Run: headless pygame with SDL's dummy video driver; simulated clock (each Clock.tick advances the game by its frame time, no real sleeping); random seed 0; keys injected as events and as key.get_pressed() state; no mouse input.
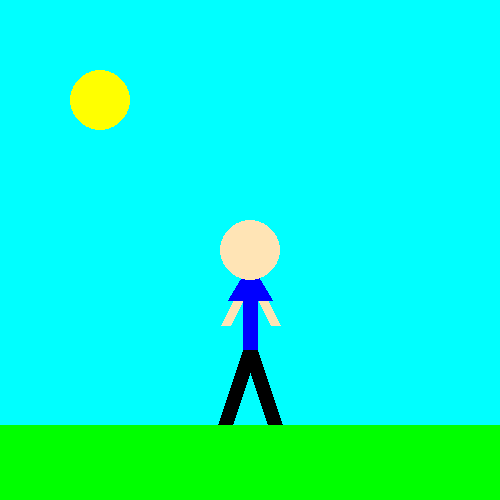
Frame 1 of 4 · flips 1–60 · no input
Frame 2 of 4 · flips 61–180 · tapped SPACE, RETURN · held RIGHT (→), D · screen unchanged from frame 1, image omitted
Frame 3 of 4 · flips 181–300 · held DOWN (↓), S · screen unchanged from frame 2, image omitted
Frame 4 of 4 · flips 301–420 · held LEFT (←), A, UP (↑), W · screen unchanged from frame 3, image omitted

The pygame program that drew these frames:

import pygame

x = 50
y = 400
z = 75

w = 300
v = 100

YELLOW = (255,255,0)
WHITE = (255, 255, 255)
BLUE = (0, 0, 255)
GREEN = (0, 255, 0)
RED = (255, 0, 0)
CYAN = (0, 255, 255)
LIGHT = (255, 228, 181)


pygame.init()
win = pygame.display.set_mode((500,500))


while True:
    for event in pygame.event.get():
        if event.type == pygame.QUIT:
            quit()


    win.fill(CYAN)

    pygame.draw.line(win, (LIGHT), (250, 250), (250, 350), 10)
    pygame.draw.line(win, (LIGHT), (250, 275), (275, 325), 10)
    pygame.draw.line(win, (LIGHT), (250, 275), (225, 325), 10)
    pygame.draw.line(win, (BLUE), (250, 275), (235, 300), 15)
    pygame.draw.line(win, (BLUE), (250, 275), (265, 300), 15)
    pygame.draw.line(win, (BLUE), (250, 275), (250, 350), 15)
    pygame.draw.line(win, (0,0,0), (250, 350), (275, 425), 15)
    pygame.draw.line(win, (0,0,0), (250, 350), (225, 425), 15)
    pygame.draw.circle(win, (LIGHT), (250, 250), 30)
    pygame.draw.rect(win, (GREEN), (0,425,500,100))
    pygame.draw.circle(win, (YELLOW), (100, 100), 30)

    pygame.display.update()
